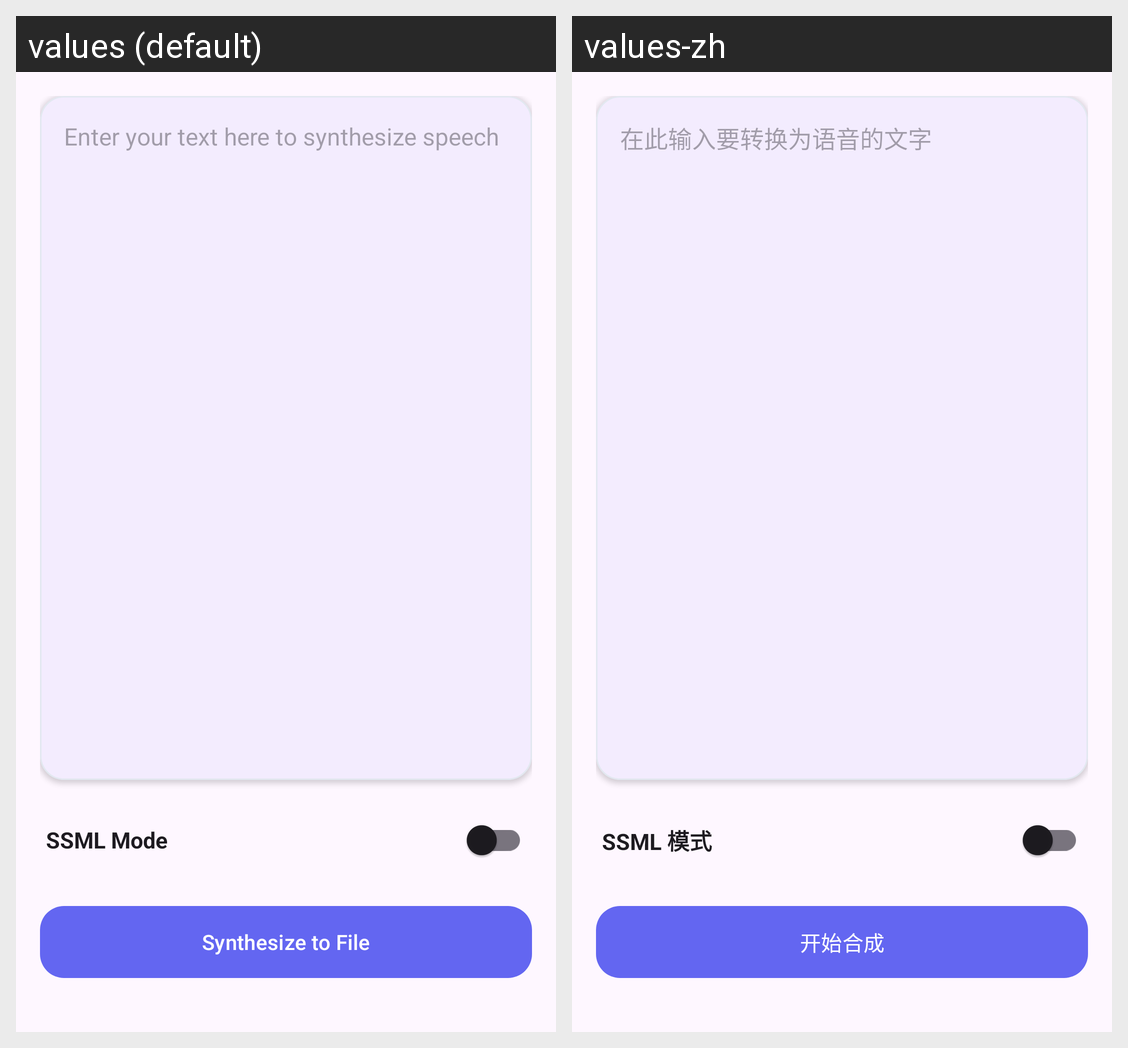

Locale-by-locale string values for the Android screen shown in this grid:
Android screen res/layout/fragment_text_to_speech.xml rendered under 2 locales, left to right: values (default), values-zh. Device: Nexus 5 (rendered at 1080×1920; each locale shown at half size, 540×960, under a caption strip naming it); theme Theme.UtopiaTTSRebirth.
Strings drawn on this screen, with the default value and each locale's value (text and hints the layout hard-codes, and strings that could not be matched under every locale, appear in the picture but are not listed):

input_hint
  values: Enter your text here to synthesize speech
  values-zh: 在此输入要转换为语音的文字

ssml_ssml_mode
  values: SSML Mode
  values-zh: SSML 模式

btn_synthesize
  values: Synthesize to File
  values-zh: 开始合成
